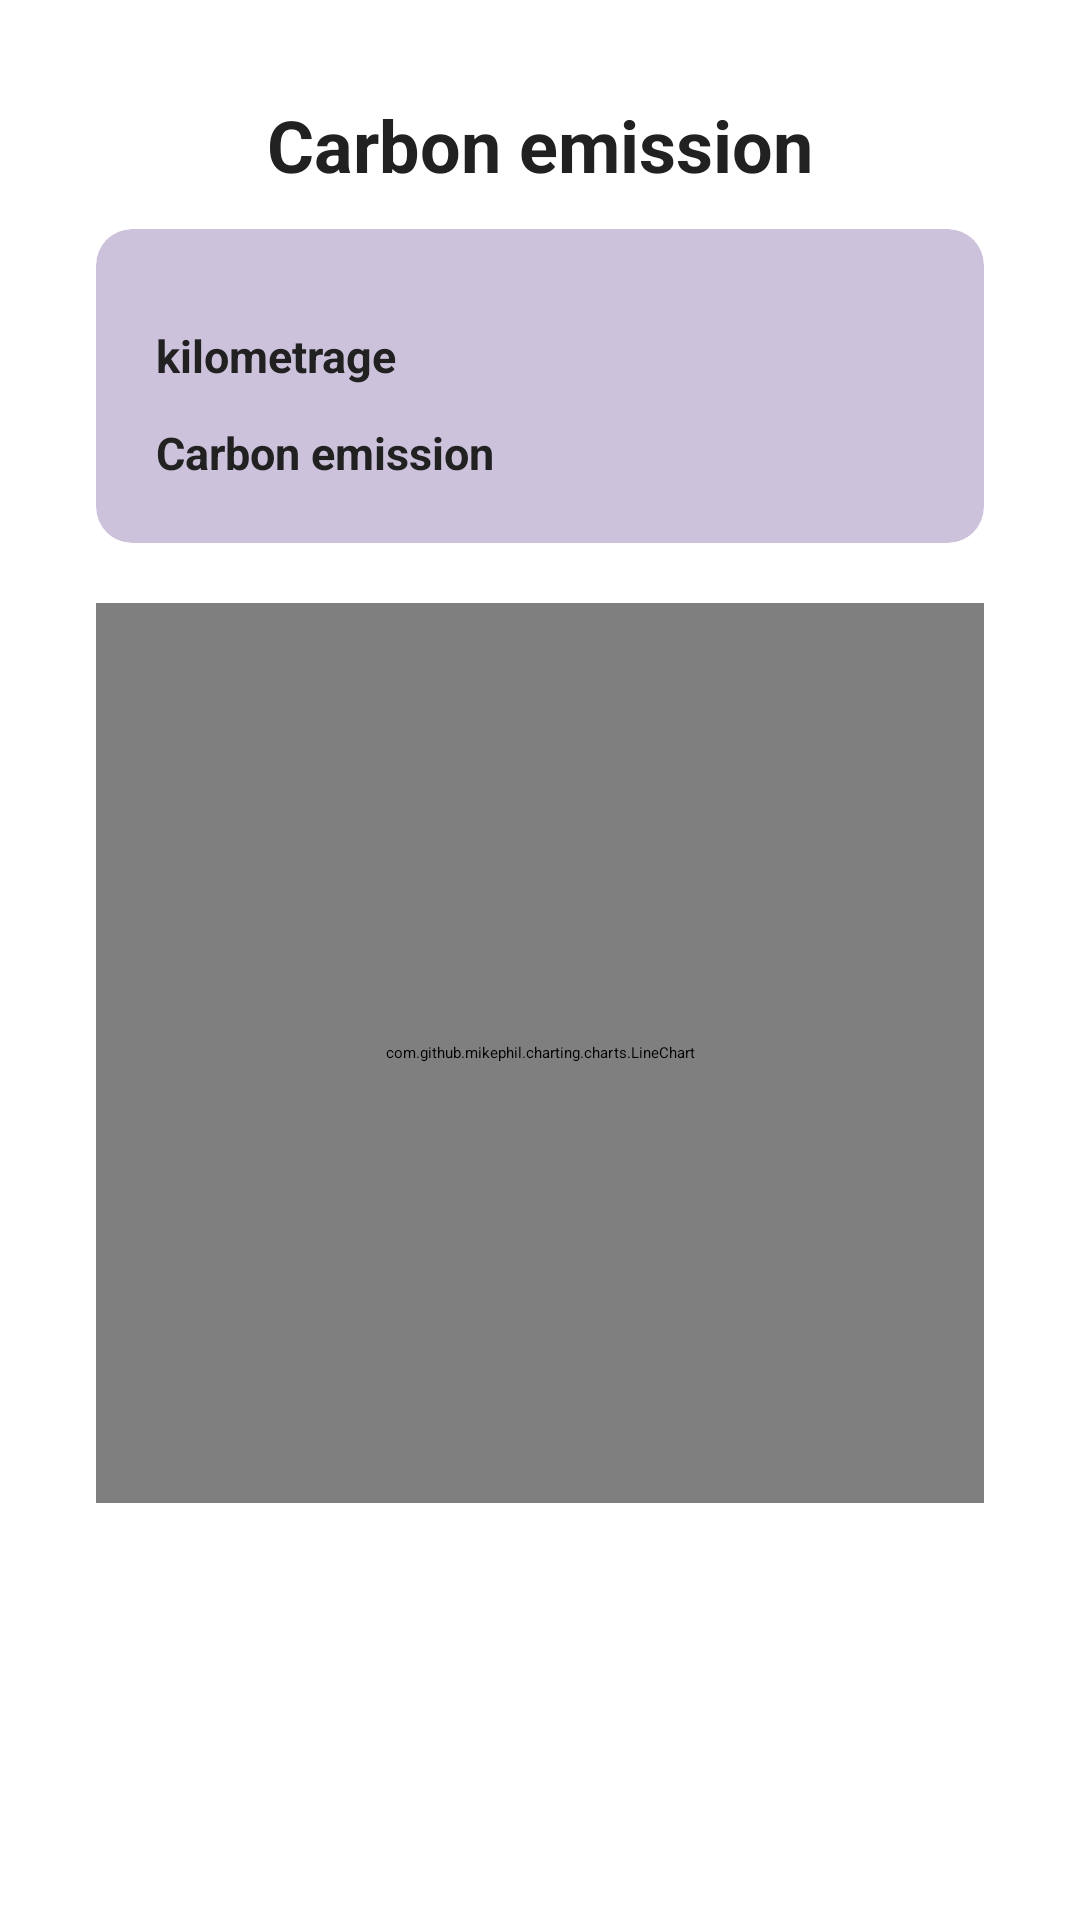

The Android layout XML behind this screen, and the referenced resources:
<!-- AndroidManifest.xml: application theme Theme.Rides -->
<!-- res/layout/fragment_carbon_emmission.xml -->
<layout xmlns:android="http://schemas.android.com/apk/res/android"
    xmlns:app="http://schemas.android.com/apk/res-auto"
    xmlns:tools="http://schemas.android.com/tools"
    android:background="@color/white"
    tools:context=".ui.viewPager.CarbonEmissionDetailsFragment">

    <data>
        <variable
            name="viewModel"
            type="com.ibm.rides.viewmodel.VehicleViewModel" />
    </data>

    <ScrollView
        android:layout_width="match_parent"
        android:layout_height="match_parent"
        android:padding="@dimen/side_margin">

        <androidx.constraintlayout.widget.ConstraintLayout
            android:layout_width="match_parent"
            android:layout_height="wrap_content"
            android:theme="@style/RidesTheme"
            android:padding="@dimen/side_margin">

            <TextView
                android:id="@+id/section_header"
                android:layout_width="wrap_content"
                android:layout_height="wrap_content"
                android:text="@string/carbon_emission"
                android:textSize="24sp"
                android:textStyle="bold"
                android:textColor="@color/dark_grey"
                android:layout_marginBottom="20dp"
                app:layout_constraintTop_toTopOf="parent"
                app:layout_constraintStart_toStartOf="parent"
                app:layout_constraintEnd_toEndOf="parent"
                android:gravity="center"/>

            <androidx.cardview.widget.CardView
                android:id="@+id/c1"
                android:layout_width="0dp"
                android:layout_height="wrap_content"
                android:layout_marginTop="12dp"
                app:layout_constraintTop_toBottomOf="@id/section_header"
                app:layout_constraintStart_toStartOf="parent"
                app:layout_constraintEnd_toEndOf="parent"
                app:cardElevation="8dp"
                app:cardBackgroundColor="@color/purple_grey_80"
                app:cardCornerRadius="12dp">

                <LinearLayout
                    android:layout_width="match_parent"
                    android:layout_height="wrap_content"
                    android:orientation="vertical"
                    android:padding="20dp">

                    <LinearLayout
                        android:layout_width="match_parent"
                        android:layout_height="wrap_content"
                        android:orientation="horizontal"
                        android:layout_marginTop="12dp">

                        <TextView
                            android:layout_width="wrap_content"
                            android:layout_height="wrap_content"
                            android:text="@string/kilometrage"
                            android:textStyle="bold"
                            android:textColor="@color/dark_grey"
                            android:layout_marginEnd="12dp"
                            android:textSize="15sp"/>

                        <TextView
                            android:id="@+id/kilometrage_text_view"
                            android:layout_width="wrap_content"
                            android:layout_height="wrap_content"
                            android:text="@{String.valueOf(viewModel.selectedVehicle.kilometrage)}"
                            android:textColor="@color/dark_grey"
                            android:drawablePadding="8dp" />
                    </LinearLayout>

                    <LinearLayout
                        android:layout_width="match_parent"
                        android:layout_height="wrap_content"
                        android:orientation="horizontal"
                        android:layout_marginTop="12dp">

                        <TextView
                            android:layout_width="wrap_content"
                            android:layout_height="wrap_content"
                            android:text="@string/carbon_emission"
                            android:textStyle="bold"
                            android:textColor="@color/dark_grey"
                            android:layout_marginEnd="12dp"
                            android:textSize="15sp"/>

                        <TextView
                            android:id="@+id/carbon_emissions_text_view"
                            android:layout_width="wrap_content"
                            android:layout_height="wrap_content"
                            android:textColor="@color/dark_grey"
                            android:text="@{String.valueOf(viewModel.selectedVehicle.calculateCarbonEmissions())}"
                            android:drawablePadding="8dp" />
                    </LinearLayout>

                </LinearLayout>
            </androidx.cardview.widget.CardView>

            
            <com.github.mikephil.charting.charts.LineChart
                android:id="@+id/lineChart"
                android:layout_width="0dp"
                android:layout_height="300dp"
                app:layout_constraintTop_toBottomOf="@id/c1"
                app:layout_constraintStart_toStartOf="parent"
                app:layout_constraintEnd_toEndOf="parent"
                android:layout_marginTop="20dp" />

            
            <TextView
                android:id="@+id/emissionAnalysisTextView"
                android:layout_width="0dp"
                android:layout_height="wrap_content"
                android:textColor="@color/dark_grey"
                android:textSize="14sp"
                android:layout_marginTop="20dp"
                app:layout_constraintTop_toBottomOf="@id/lineChart"
                app:layout_constraintStart_toStartOf="parent"
                app:layout_constraintEnd_toEndOf="parent"
                android:gravity="center"/>
        </androidx.constraintlayout.widget.ConstraintLayout>
    </ScrollView>
</layout>
<!-- resources referenced by this layout -->
<resources>
  <color name="dark_grey">#212121</color>
  <color name="purple_grey_80">#FFCCC2DC</color>
  <color name="white">#FFFFFFFF</color>
  <dimen name="side_margin">16dp</dimen>
  <string name="carbon_emission">Carbon emission</string>
  <string name="kilometrage">kilometrage</string>
  <style name="RidesTheme">
          
          <item name="colorPrimary">@color/colorPrimary</item>
          <item name="colorOnPrimary">@color/colorOnPrimary</item>
          <item name="colorSecondary">@color/colorSecondary</item>
          <item name="colorOnSecondary">@color/colorOnSecondary</item>
          
      </style>
  <color name="colorPrimary">#FF625B71</color>
  <color name="colorOnPrimary">#FF625B71</color>
  <color name="colorSecondary">#FF625B71</color>
  <color name="colorOnSecondary">#FF625B71</color>
</resources>
